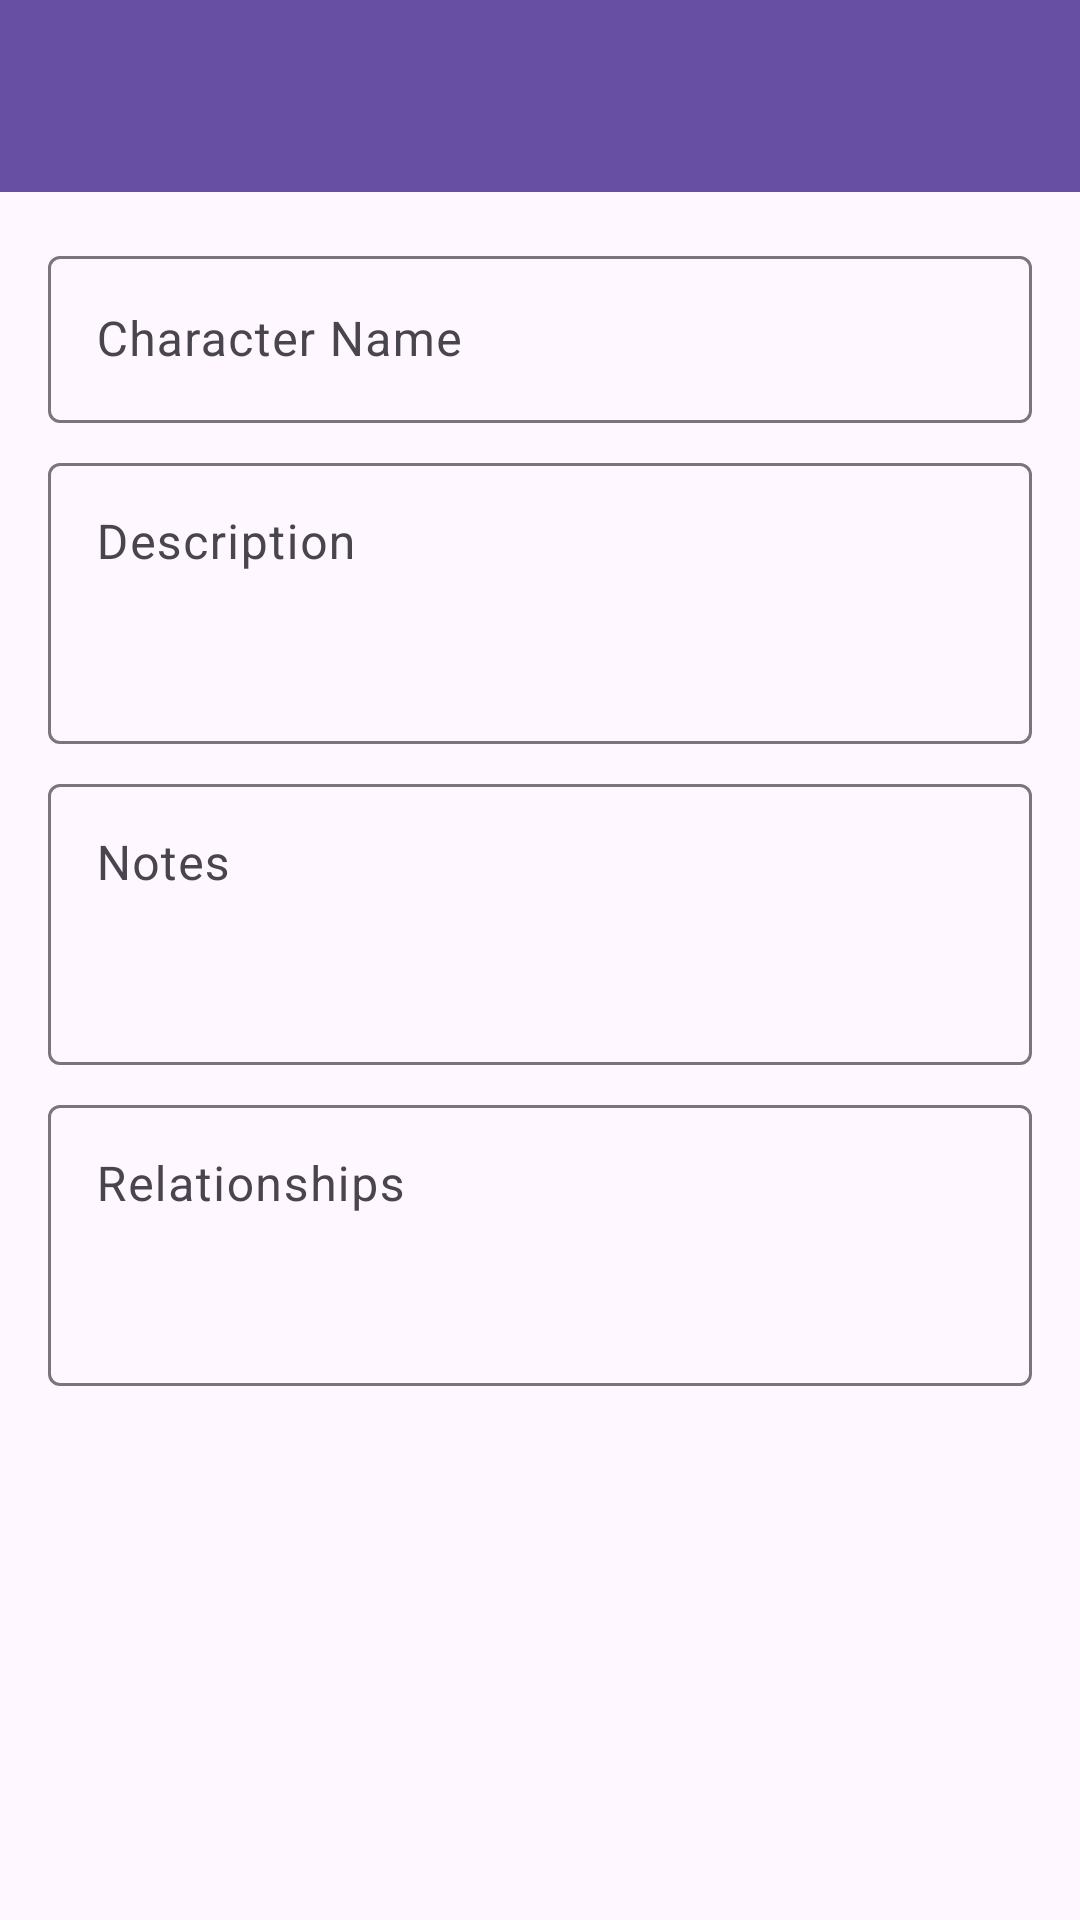

Layout XML and referenced resources for this Android screen:
<!-- AndroidManifest.xml: activity theme Theme.BookWriter -->
<!-- res/layout/activity_character_edit.xml -->
<?xml version="1.0" encoding="utf-8"?>
<androidx.coordinatorlayout.widget.CoordinatorLayout
    xmlns:android="http://schemas.android.com/apk/res/android"
    xmlns:app="http://schemas.android.com/apk/res-auto"
    android:layout_width="match_parent"
    android:layout_height="match_parent"
    android:fitsSystemWindows="true">

    <com.google.android.material.appbar.AppBarLayout
        android:layout_width="match_parent"
        android:layout_height="wrap_content"
        android:theme="@style/ThemeOverlay.BookWriter.AppBarOverlay">

        <androidx.appcompat.widget.Toolbar
            android:id="@+id/toolbar"
            android:layout_width="match_parent"
            android:layout_height="?attr/actionBarSize"
            android:background="?attr/colorPrimary"
            app:popupTheme="@style/ThemeOverlay.BookWriter.PopupOverlay" />

    </com.google.android.material.appbar.AppBarLayout>

    <ScrollView
        android:layout_width="match_parent"
        android:layout_height="match_parent"
        app:layout_behavior="@string/appbar_scrolling_view_behavior">

        <LinearLayout
            android:layout_width="match_parent"
            android:layout_height="wrap_content"
            android:orientation="vertical"
            android:padding="16dp">

            <com.google.android.material.textfield.TextInputLayout
                android:layout_width="match_parent"
                android:layout_height="wrap_content"
                android:hint="Character Name">

                <com.google.android.material.textfield.TextInputEditText
                    android:id="@+id/etCharName"
                    android:layout_width="match_parent"
                    android:layout_height="wrap_content"
                    android:inputType="textCapWords"
                    android:maxLines="1" />

            </com.google.android.material.textfield.TextInputLayout>

            <com.google.android.material.textfield.TextInputLayout
                android:layout_width="match_parent"
                android:layout_height="wrap_content"
                android:hint="Description"
                android:layout_marginTop="8dp">

                <com.google.android.material.textfield.TextInputEditText
                    android:id="@+id/etCharDescription"
                    android:layout_width="match_parent"
                    android:layout_height="wrap_content"
                    android:inputType="textMultiLine"
                    android:minLines="3"
                    android:gravity="top" />

            </com.google.android.material.textfield.TextInputLayout>

            <com.google.android.material.textfield.TextInputLayout
                android:layout_width="match_parent"
                android:layout_height="wrap_content"
                android:hint="Notes"
                android:layout_marginTop="8dp">

                <com.google.android.material.textfield.TextInputEditText
                    android:id="@+id/etCharNotes"
                    android:layout_width="match_parent"
                    android:layout_height="wrap_content"
                    android:inputType="textMultiLine"
                    android:minLines="3"
                    android:gravity="top" />

            </com.google.android.material.textfield.TextInputLayout>

            <com.google.android.material.textfield.TextInputLayout
                android:layout_width="match_parent"
                android:layout_height="wrap_content"
                android:hint="Relationships"
                android:layout_marginTop="8dp">

                <com.google.android.material.textfield.TextInputEditText
                    android:id="@+id/etCharRelationships"
                    android:layout_width="match_parent"
                    android:layout_height="wrap_content"
                    android:inputType="textMultiLine"
                    android:minLines="3"
                    android:gravity="top" />

            </com.google.android.material.textfield.TextInputLayout>

        </LinearLayout>

    </ScrollView>

</androidx.coordinatorlayout.widget.CoordinatorLayout>
<!-- resources referenced by this layout -->
<resources>
  <style name="ThemeOverlay.BookWriter.AppBarOverlay" parent="ThemeOverlay.Material3.Dark.ActionBar" />
  <style name="ThemeOverlay.BookWriter.PopupOverlay" parent="ThemeOverlay.Material3.Light" />
  <style name="Theme.BookWriter" parent="Theme.Material3.DayNight.NoActionBar">
          <item name="colorPrimary">@color/md_theme_primary</item>
          <item name="colorOnPrimary">@color/md_theme_onPrimary</item>
          <item name="colorPrimaryContainer">@color/md_theme_primaryContainer</item>
          <item name="colorOnPrimaryContainer">@color/md_theme_onPrimaryContainer</item>
          <item name="colorSecondary">@color/md_theme_secondary</item>
          <item name="colorOnSecondary">@color/md_theme_onSecondary</item>
          <item name="colorSecondaryContainer">@color/md_theme_secondaryContainer</item>
          <item name="colorOnSecondaryContainer">@color/md_theme_onSecondaryContainer</item>
          <item name="colorTertiary">@color/md_theme_tertiary</item>
          <item name="colorOnTertiary">@color/md_theme_onTertiary</item>
          <item name="colorTertiaryContainer">@color/md_theme_tertiaryContainer</item>
          <item name="colorOnTertiaryContainer">@color/md_theme_onTertiaryContainer</item>
          <item name="colorError">@color/md_theme_error</item>
          <item name="colorOnError">@color/md_theme_onError</item>
          <item name="colorErrorContainer">@color/md_theme_errorContainer</item>
          <item name="colorOnErrorContainer">@color/md_theme_onErrorContainer</item>
          <item name="colorSurfaceVariant">@color/md_theme_surfaceVariant</item>
          <item name="colorOnSurfaceVariant">@color/md_theme_onSurfaceVariant</item>
          <item name="colorOutline">@color/md_theme_outline</item>
          <item name="colorOnSurfaceInverse">@color/md_theme_inverseOnSurface</item>
          <item name="colorSurfaceInverse">@color/md_theme_inverseSurface</item>
          <item name="colorPrimaryInverse">@color/md_theme_inversePrimary</item>
      </style>
  <color name="md_theme_primary">#6750A4</color>
  <color name="md_theme_onPrimary">#FFFFFF</color>
  <color name="md_theme_primaryContainer">#EADDFF</color>
  <color name="md_theme_onPrimaryContainer">#21005D</color>
  <color name="md_theme_secondary">#625B71</color>
  <color name="md_theme_onSecondary">#FFFFFF</color>
  <color name="md_theme_secondaryContainer">#E8DEF8</color>
  <color name="md_theme_onSecondaryContainer">#1D192B</color>
  <color name="md_theme_tertiary">#7D5260</color>
  <color name="md_theme_onTertiary">#FFFFFF</color>
  <color name="md_theme_tertiaryContainer">#FFD8E4</color>
  <color name="md_theme_onTertiaryContainer">#31111D</color>
  <color name="md_theme_error">#B3261E</color>
  <color name="md_theme_onError">#FFFFFF</color>
  <color name="md_theme_errorContainer">#F9DEDC</color>
  <color name="md_theme_onErrorContainer">#410E0B</color>
  <color name="md_theme_surfaceVariant">#E7E0EC</color>
  <color name="md_theme_onSurfaceVariant">#49454F</color>
  <color name="md_theme_outline">#79747E</color>
  <color name="md_theme_inverseOnSurface">#F5EFF7</color>
  <color name="md_theme_inverseSurface">#322F35</color>
  <color name="md_theme_inversePrimary">#D0BCFF</color>
</resources>
